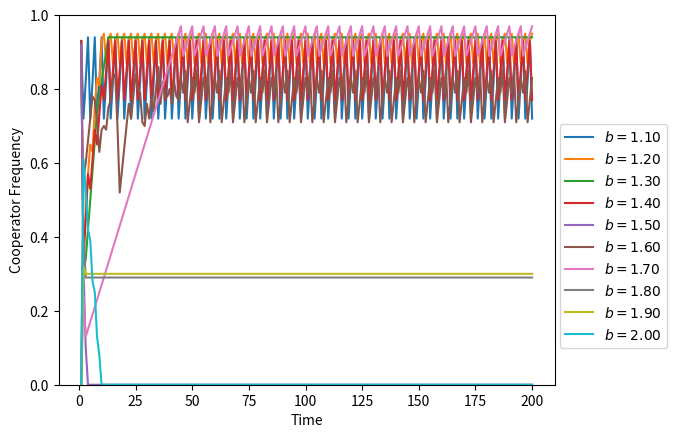

Write the Python code that produced this figure.
#!/usr/bin/env python3
# -*- coding: utf-8 -*-
"""
Created on Thu Jul  8 17:17:44 2021

@author: joao-valeriano
"""

# Import packages
import numpy as np # Dealing with arrays
import matplotlib.pyplot as plt # Plotting
import networkx as nx # Working with networks
from tqdm import tqdm


# Generate random circular network of cooperators (0) and defectors (1)
def gen_net(number_of_nodes, number_of_neighbs, coop_freq):
    # number_of_nodes: number of nodes in the network
    # number_of_neighbs: number of nearest neighbors to consider from each side of the nodes
    # coop_freq: cooperator frequency
    
    # Create circular network
    circulant = nx.circulant_graph(number_of_nodes, 
                                   [i for i in range(1, number_of_neighbs+1)])
    
    # Array to store colormap indicating cooperators (blue) and defectors (red)
    colormap = []
    
    # Generate array with strategies for each node, randomly sorted
    strat = np.random.choice([0,1], number_of_nodes, p=[coop_freq, 1-coop_freq])
    
    # Loop over nodes
    for i in range(circulant.number_of_nodes()):
        
        if strat[i] == 0: # Set node as a cooperator
            circulant.nodes[i]["strat"] = 0
            colormap.append("blue")
        
        else: # Set node as a defector
            circulant.nodes[i]["strat"] = 1
            colormap.append("red")
            
        # Initialize the fitness of each node
        circulant.nodes[i]["fit"] = 0
        
        # Set node positions
        circulant.nodes[i]["pos"] = (np.cos(i*2*np.pi/number_of_nodes), 
                                     np.sin(i*2*np.pi/number_of_nodes))
            
    return circulant, colormap

    
# Calculate fitness matrix over the network
def calc_fit_mat(network, payoff_mat):
    # network: the network object from the NetworkX package
    # payoff_mat: payoff matrix for the game
    
    # Loop over nodes
    for i in range(network.number_of_nodes()):
        
        network.nodes[i]["fit"] = 0 # Set fitness to zero initially
        
        # Sum the contribution of each neighbor for the fitness of the focal node
        for nb in network.neighbors(i):
            network.nodes[i]["fit"] += payoff_mat[network.nodes[i]["strat"],
                                                    network.nodes[nb]["strat"]]
            
    # No need to return anything, we're just editing the "fit" attribute of the network


# Evolution of the network by a time step
def evolve_strats(network, colormap, payoff_mat):
    # network: the network object from the NetworkX package
    # colormap: colors of the nodes indicating cooperators and defectors
    # payoff_mat: payoff matrix for the game
    
    past_network = nx.Graph.copy(network)
    past_colormap = [i for i in colormap]
    
    # Colors of nodes for cooperators (blue) and defectors (red)
    colors = ["blue", "red"]
    
    # Loop over nodes
    for i in range(past_network.number_of_nodes()):
        
        # Initialize lists to save fitnesses of cooperator and defector neighbors        
        coop_nb_fit = [-1]
        defec_nb_fit = [-1]
        
        # Check if focal node is cooperator or defector and add its fitness to
        # the corresponding list
        if past_network.nodes[i]["strat"] == 0:
            coop_nb_fit.append(past_network.nodes[i]["fit"])
        else:
            defec_nb_fit.append(past_network.nodes[i]["fit"])
        
        # Loop over neighbors, adding their fitnesses to the appropriate lists
        for nb in past_network.neighbors(i):
            if past_network.nodes[nb]["strat"] == 0:
                coop_nb_fit.append(past_network.nodes[nb]["fit"])
            else:
                defec_nb_fit.append(past_network.nodes[nb]["fit"])
                
        # Check if cooperators or defectors neighbors have higher fitness and
        # update the focal node's strategy
        if max(coop_nb_fit) > max(defec_nb_fit):
            network.nodes[i]["strat"] = 0
            colormap[i] = colors[0]
        
        elif max(coop_nb_fit) < max(defec_nb_fit):
            network.nodes[i]["strat"] = 1
            colormap[i] = colors[1]
        
        # In case of a fitness tie between cooperators and defectors, sort the
        # new strategy for the focal node
        else:
            sort_strat = np.random.choice([0,1])
            network.nodes[i]["strat"] = sort_strat
            colormap[i] = colors[sort_strat]
            
        # Change the strategy of the focal node to the same of its fittest neighbor

    # Calculate the new fitness matrix
    calc_fit_mat(network, payoff_mat)


##############################################################################

# Show the time evolution of a network
def show_time_evol(n_nodes, init_coop_freq, n_neighbs, nt, b, eps, seed=None):
    # n: number of nodes in the network
    # init_coop_freq: cooperator frequency in the initial condition
    # n_neighb: number of neighbors for each node
    # nt: number of timesteps to run time evolution
    # b: b parameter of payoff matrix
    # eps: eps parameter of payoff matrix
    # seed: seed for random number generation

    # Payoff matrix
    payoff_mat = np.array([[1, 0],[b, eps]])
    
    # Initialize network and calculate the fitness of its nodes
    network, colormap = gen_net(n_nodes, n_neighbs, init_coop_freq)
    calc_fit_mat(network, payoff_mat)
    
    # Get node positions
    node_pos = nx.get_node_attributes(network, "pos")
    
    # Draw the initial network
    nx.draw(network, node_pos, node_size=50, node_color=colormap)#, with_labels=True)
    plt.show()
    
    # Number of timesteps to run
    nt = 100
    
    # Time evolution of the network
    for i in range(nt):
        evolve_strats(network, colormap, payoff_mat) # Evolve the network by a timestep
        
        # Plot the network
        nx.draw(network, node_pos, node_size=50, node_color=colormap)#, with_labels=True)
        plt.title(f"{i}")
        plt.show()
    

##############################################################################

# Generate Cooperator Frequency curves for different b values
def coop_freq_curves(n_nodes, init_coop_freq, n_neighbs, nt, eps, seeds):
    # n: number of nodes in the network
    # init_coop_freq: cooperator frequency in the initial condition
    # n_neighb: number of neighbors for each node
    # nt: number of timesteps to run time evolution
    # b: b parameter of payoff matrix
    # eps: eps parameter of payoff matrix
    # seed: seed for random number generation    
    
    # Array with timesteps
    timesteps = np.linspace(1, nt, nt)
    
    # Array with different b values
    b = np.linspace(1.1, 2., 10)

    # List with different seeds
    seeds = [1, 25, 566, 94, 104]
    
    # Array to store cooperator frequencies for all timesteps and b values
    coop_freqs = np.zeros((nt, len(b), len(seeds)))
    
    # Loop over b values
    for j in tqdm(range(len(b))):
        
        payoff_mat = np.array([[1., 0],[b[j], eps]]) # Define the payoff matrix

        # Loop over seeds lists
        for k in range(len(seeds)):
            # Set random number generator seed
            #np.random.seed(seed)

            # Initialize network and calculate its fitness matrix
            network, colormap = gen_net(n_nodes, n_neighbs, init_coop_freq)
            calc_fit_mat(network, payoff_mat)

            coop_freqs[0,k] = 1 - sum(nx.get_node_attributes(network, "strat").values()) / n_nodes

            # Time evolution of the network
            for i in range(1, nt):

                evolve_strats(network, colormap, payoff_mat) # Evolve the network by a timestep

                coop_freqs[i,j] = 1 - sum(nx.get_node_attributes(network, "strat").values()) / n_nodes

            mean_coop_freq = np.mean(coop_freqs, axis=2)
            std_coop_freq = np.std(coop_freqs, axis=2)
            '''print(np.shape(std_coop_freq))
            print(type(std_coop_freq))'''

            
    # Plot cooperator frequency time evolution for different b values
    
    for i in range(len(b)):
        plt.plot(timesteps, mean_coop_freq[:,i], label=f"$b = {b[i]:0.2f}$") # Plot cooperator frequency over time
        plt.fill_between(timesteps, std_coop_freq[:,i])
        plt.legend(loc=(1.01, 0.1)) # Add legend
        plt.xlabel("Time")
        plt.ylabel("Cooperator Frequency")
        plt.ylim(0, 1)
    plt.show()
        

##############################################################################    

# Plot evolution of cooperator frequencies for different b values
coop_freq_curves(100, 0.9, 4, 200, 0, 4)
